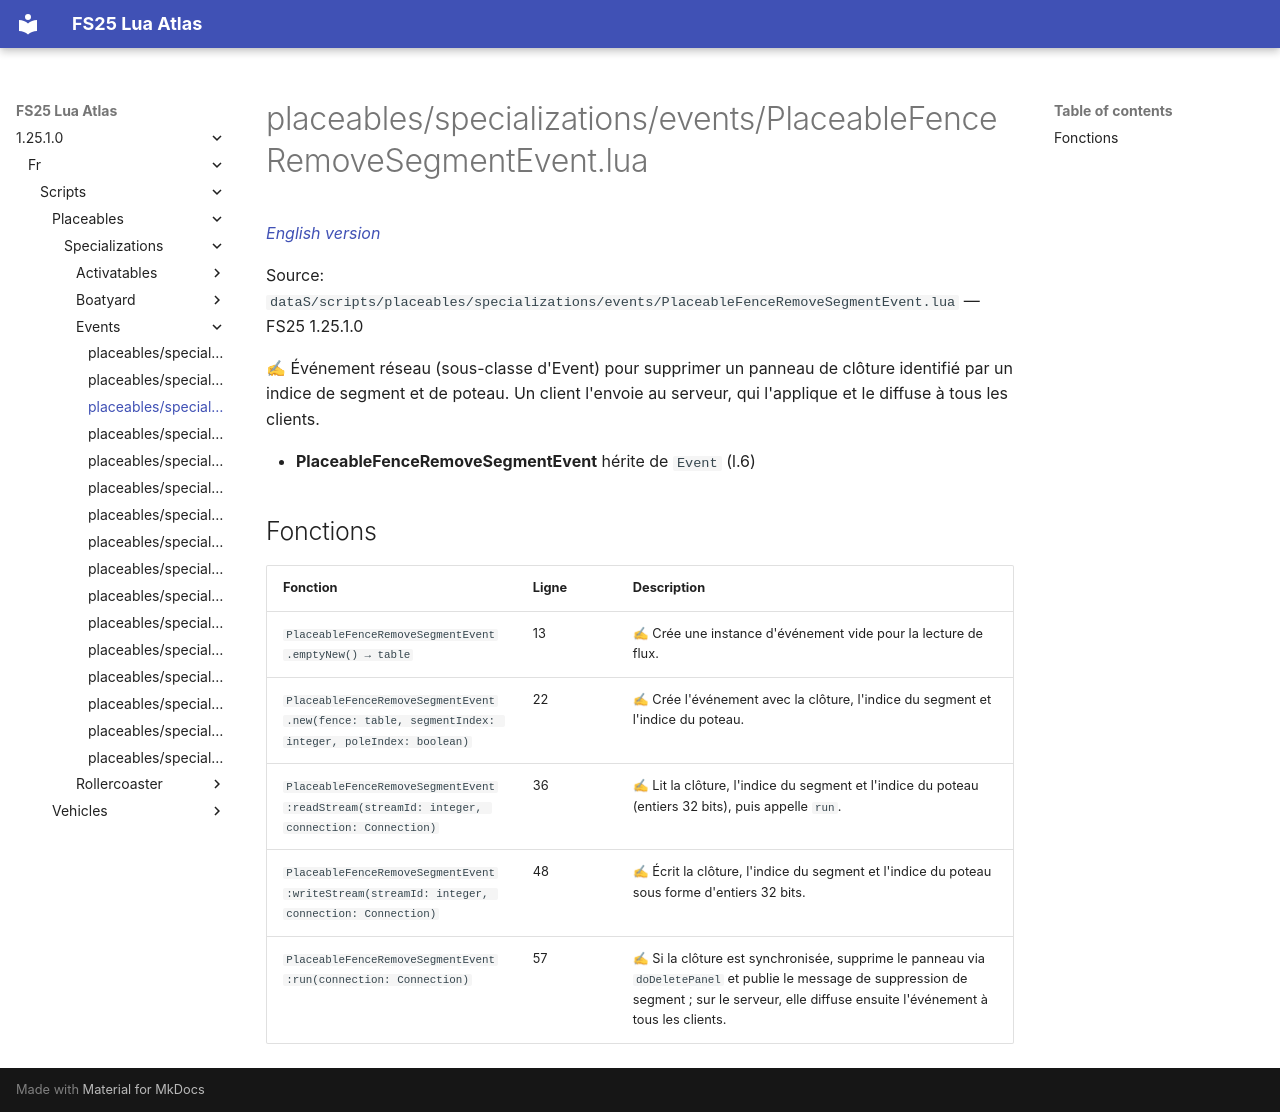

repository: Tim0219800/fs25-lua-atlas · page: 1.25.1.0/fr/scripts/placeables/specializations/events/PlaceableFenceRemoveSegmentEvent.html · generator: mkdocs

# placeables/specializations/events/PlaceableFenceRemoveSegmentEvent.lua

*[English version](../../../../../scripts/placeables/specializations/events/PlaceableFenceRemoveSegmentEvent.md)*

Source: `dataS/scripts/placeables/specializations/events/PlaceableFenceRemoveSegmentEvent.lua` — FS25 1.25.1.0

✍ Événement réseau (sous-classe d'Event) pour supprimer un panneau de clôture identifié par un indice de segment et de poteau. Un client l'envoie au serveur, qui l'applique et le diffuse à tous les clients.

- **PlaceableFenceRemoveSegmentEvent** hérite de `Event` (l.6)

## Fonctions

| Fonction | Ligne | Description |
|---|---|---|
| `PlaceableFenceRemoveSegmentEvent.emptyNew() → table` | 13 | ✍ Crée une instance d'événement vide pour la lecture de flux. |
| `PlaceableFenceRemoveSegmentEvent.new(fence: table, segmentIndex: integer, poleIndex: boolean)` | 22 | ✍ Crée l'événement avec la clôture, l'indice du segment et l'indice du poteau. |
| `PlaceableFenceRemoveSegmentEvent:readStream(streamId: integer, connection: Connection)` | 36 | ✍ Lit la clôture, l'indice du segment et l'indice du poteau (entiers 32 bits), puis appelle `run`. |
| `PlaceableFenceRemoveSegmentEvent:writeStream(streamId: integer, connection: Connection)` | 48 | ✍ Écrit la clôture, l'indice du segment et l'indice du poteau sous forme d'entiers 32 bits. |
| `PlaceableFenceRemoveSegmentEvent:run(connection: Connection)` | 57 | ✍ Si la clôture est synchronisée, supprime le panneau via `doDeletePanel` et publie le message de suppression de segment ; sur le serveur, elle diffuse ensuite l'événement à tous les clients. |
